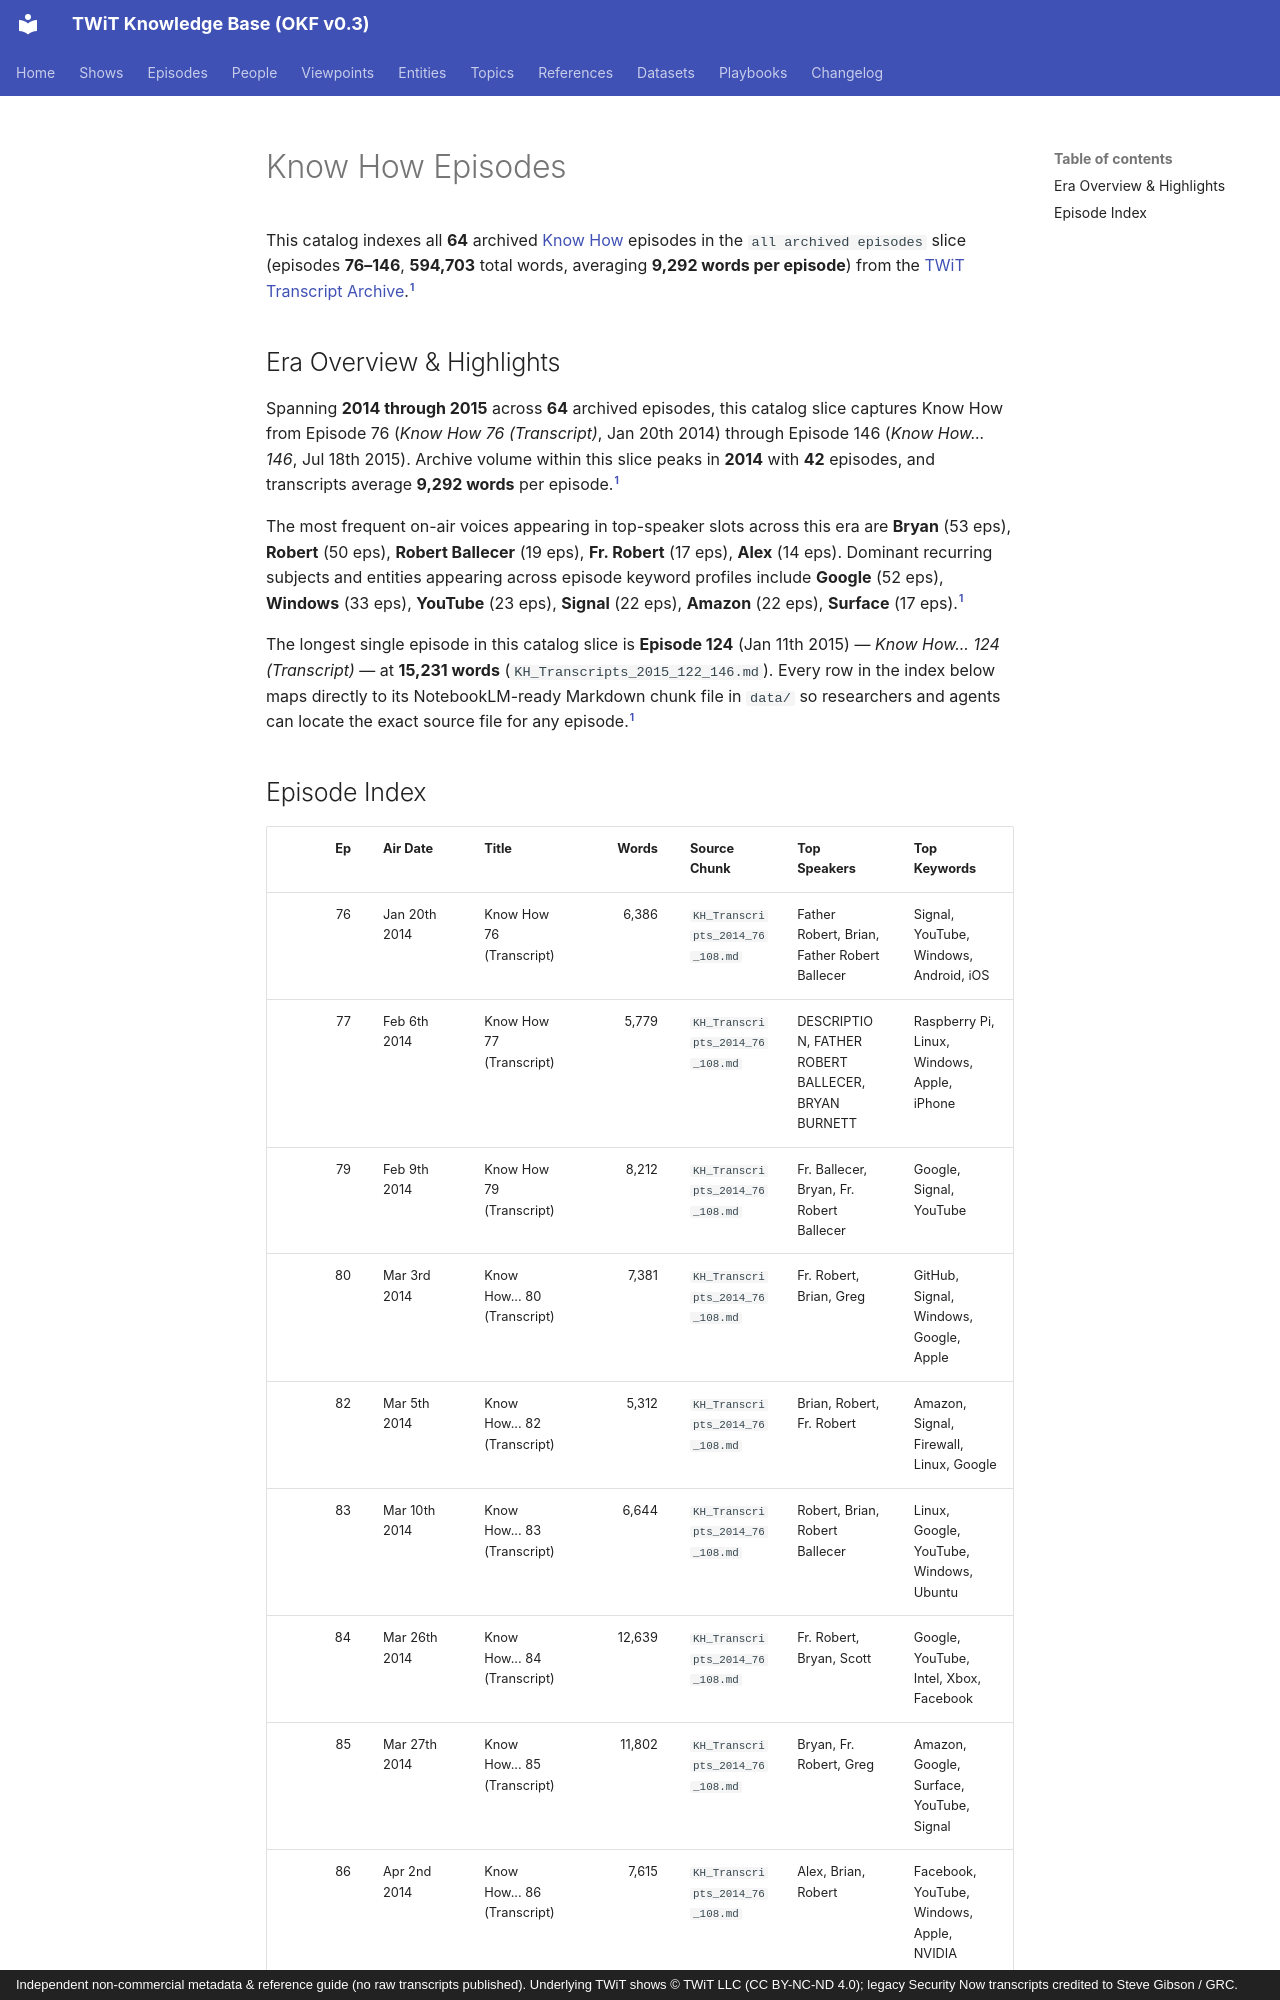

repository: jscott5811/twit-okf-site · page: episodes/kh/index.html · generator: mkdocs · copyright: Independent non-commercial metadata & reference guide (no raw transcripts published). Underlying TWiT shows © TWiT LLC (CC BY-NC-ND 4.0); legacy Security Now transcripts credited to Steve Gibson / GRC.

---
type: episode-catalog
title: "Know How Episodes"
description: "Complete episode-level index of 64 Know How (KH) episodes (all archived episodes, ep 76–146, 594,703 words)."
tags: [twit, episodes, kh]
generated:
  by: "antigravity/gemini-4-neon-medium"
  at: "2026-11-23T22:50:24Z"
sources:
  - id: "kh-md"
    resource: "local archive data/KH_Transcripts_*.md"
    title: "Know How processed Markdown transcript chunks"
---

This catalog indexes all **64** archived [Know How](../shows/kh.md) episodes in the `all archived episodes` slice (episodes **76–146**, **594,703** total words, averaging **9,292 words per episode**) from the [TWiT Transcript Archive](../datasets/twit-transcript-archive.md).[^kh-md]

## Era Overview & Highlights

Spanning **2014 through 2015** across **64** archived episodes, this catalog slice captures Know How from Episode 76 (*Know How 76 (Transcript)*, Jan 20th 2014) through Episode 146 (*Know How... 146*, Jul 18th 2015). Archive volume within this slice peaks in **2014** with **42** episodes, and transcripts average **9,292 words** per episode.[^kh-md]

The most frequent on-air voices appearing in top-speaker slots across this era are **Bryan** (53 eps), **Robert** (50 eps), **Robert Ballecer** (19 eps), **Fr. Robert** (17 eps), **Alex** (14 eps). Dominant recurring subjects and entities appearing across episode keyword profiles include **Google** (52 eps), **Windows** (33 eps), **YouTube** (23 eps), **Signal** (22 eps), **Amazon** (22 eps), **Surface** (17 eps).[^kh-md]

The longest single episode in this catalog slice is **Episode 124** (Jan 11th 2015) — *Know How... 124 (Transcript)* — at **15,231 words** (`KH_Transcripts_2015_122_146.md`). Every row in the index below maps directly to its NotebookLM-ready Markdown chunk file in `data/` so researchers and agents can locate the exact source file for any episode.[^kh-md]
